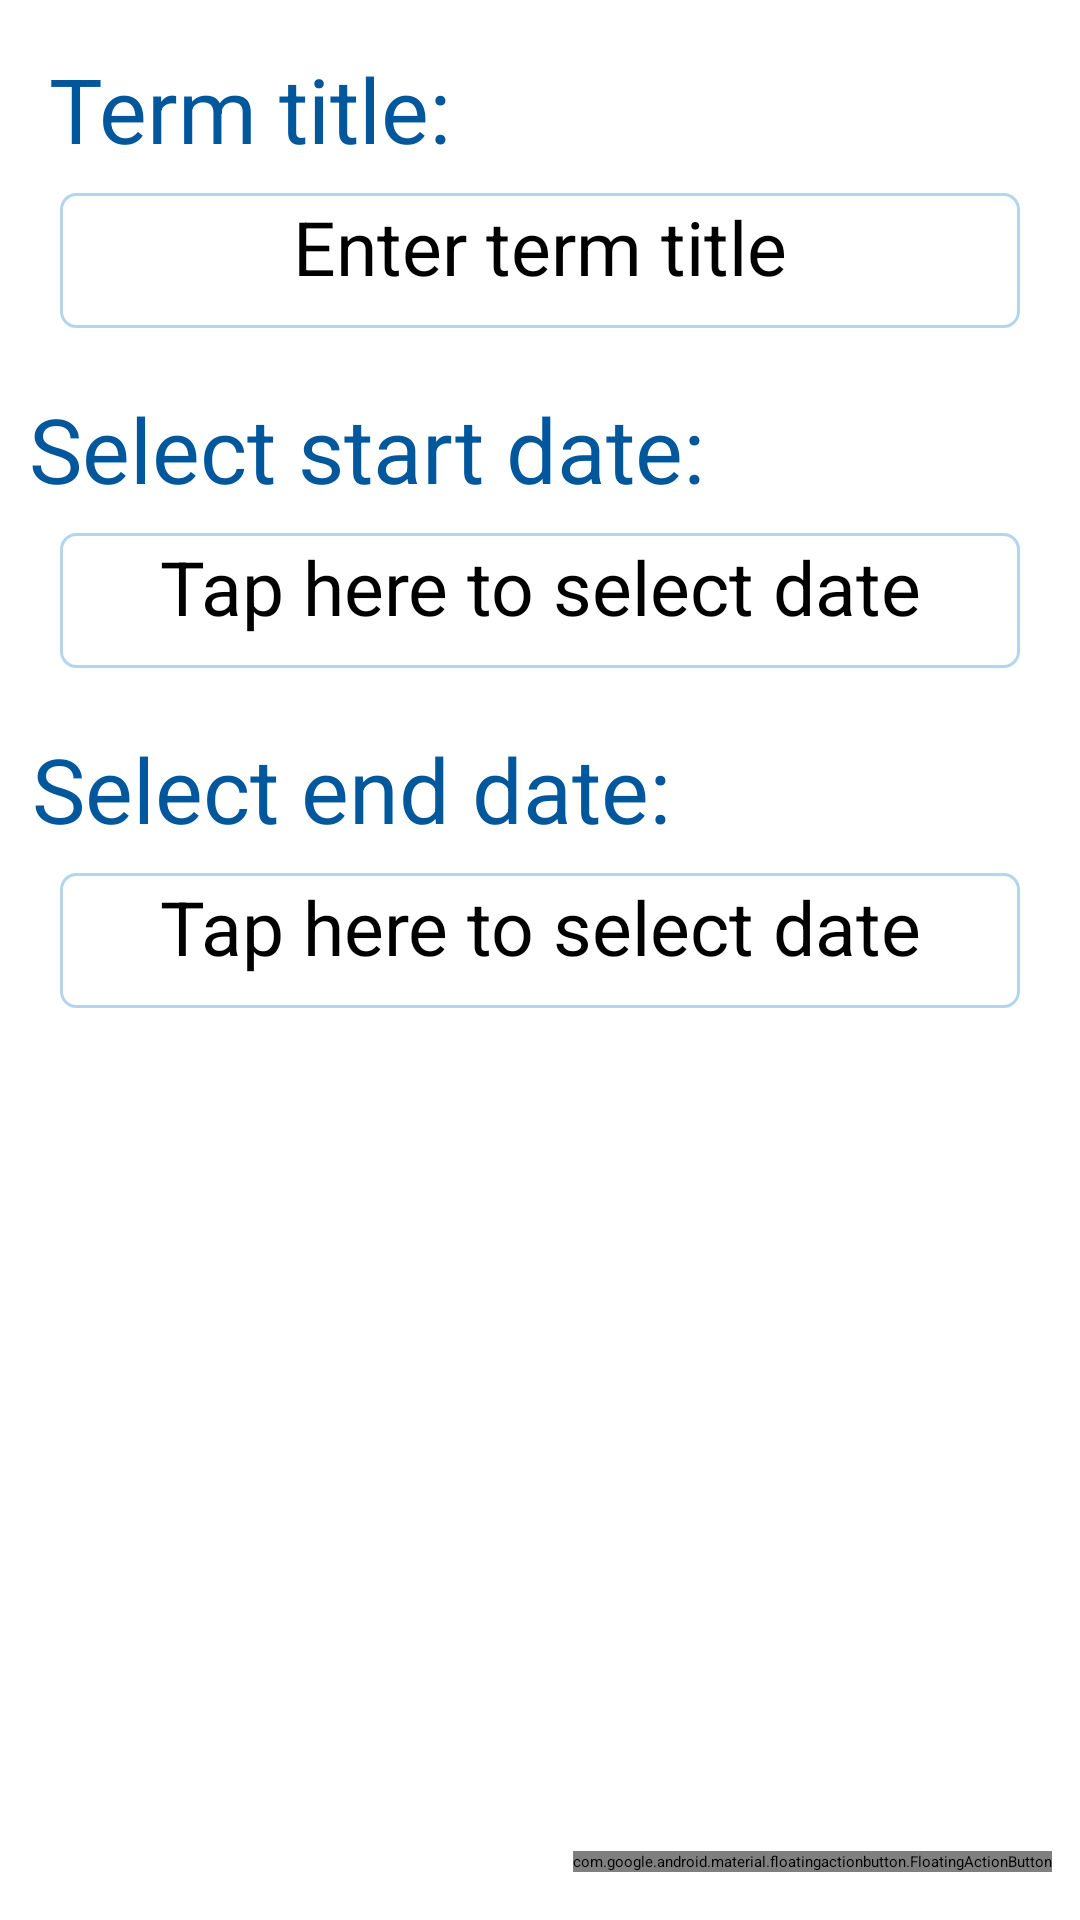

Here is an Android app screen rendered from its layout file. Give the layout XML and the strings, colors and styles it references.
<!-- AndroidManifest.xml: application theme Theme.StudentApp -->
<!-- res/layout/activity_term_edit.xml -->
<?xml version="1.0" encoding="utf-8"?>
<ScrollView xmlns:android="http://schemas.android.com/apk/res/android"
    xmlns:app="http://schemas.android.com/apk/res-auto"
    xmlns:tools="http://schemas.android.com/tools"
    android:layout_width="match_parent"
    android:layout_height="match_parent"
    android:fillViewport="true">

    <androidx.constraintlayout.widget.ConstraintLayout
        android:layout_width="match_parent"
        android:layout_height="match_parent"
        tools:context=".UIController.TermEditActivity">


        <TextView
            android:id="@+id/termTitleLabelOnEdit"
            android:layout_width="wrap_content"
            android:layout_height="wrap_content"
            android:layout_marginTop="16dp"
            android:text="Term title:"
            android:textAlignment="viewStart"
            android:textColor="#01579B"
            android:textSize="30sp"
            app:layout_constraintEnd_toEndOf="parent"
            app:layout_constraintHorizontal_bias="0.072"
            app:layout_constraintStart_toStartOf="parent"
            app:layout_constraintTop_toTopOf="parent" />

        <EditText
            android:id="@+id/termTitleText"
            android:layout_width="320dp"
            android:layout_height="45dp"
            android:layout_marginTop="8dp"
            android:background="@drawable/term_text_rounded"
            android:hint="Enter term title"
            android:inputType="text"
            android:maxLines="1"
            android:textAlignment="center"
            android:textSize="25sp"
            app:layout_constraintEnd_toEndOf="parent"
            app:layout_constraintHorizontal_bias="0.5"
            app:layout_constraintStart_toStartOf="parent"
            app:layout_constraintTop_toBottomOf="@+id/termTitleLabelOnEdit" />

        <TextView
            android:id="@+id/startDateLabelOnEdit"
            android:layout_width="wrap_content"
            android:layout_height="wrap_content"
            android:layout_marginTop="20dp"
            android:text="Select start date:"
            android:textAlignment="viewStart"
            android:textColor="#01579B"
            android:textSize="30sp"
            app:layout_constraintEnd_toEndOf="parent"
            app:layout_constraintHorizontal_bias="0.072"
            app:layout_constraintStart_toStartOf="parent"
            app:layout_constraintTop_toBottomOf="@+id/termTitleText" />

        <TextView
            android:id="@+id/startDateText"
            android:layout_width="320dp"
            android:layout_height="45dp"
            android:layout_marginTop="8dp"
            android:background="@drawable/term_text_rounded"
            android:ems="10"
            android:hint="Tap here to select date"
            android:textAlignment="center"
            android:textSize="25sp"
            android:onClick="onClickStartDate"
            app:layout_constraintEnd_toEndOf="parent"
            app:layout_constraintHorizontal_bias="0.5"
            app:layout_constraintStart_toStartOf="parent"
            app:layout_constraintTop_toBottomOf="@+id/startDateLabelOnEdit" />

        <TextView
            android:id="@+id/endDateLabelOnEdit"
            android:layout_width="wrap_content"
            android:layout_height="wrap_content"
            android:layout_marginTop="20dp"
            android:text="Select end date:"
            android:textAlignment="viewStart"
            android:textColor="#01579B"
            android:textSize="30sp"
            app:layout_constraintEnd_toEndOf="parent"
            app:layout_constraintHorizontal_bias="0.072"
            app:layout_constraintStart_toStartOf="parent"
            app:layout_constraintTop_toBottomOf="@+id/startDateText" />

        <TextView
            android:id="@+id/endDateText"
            android:layout_width="320dp"
            android:layout_height="45dp"
            android:layout_marginTop="8dp"
            android:background="@drawable/term_text_rounded"
            android:ems="10"
            android:hint="Tap here to select date"
            android:textAlignment="center"
            android:textSize="25sp"
            android:onClick="onClickEndDate"
            app:layout_constraintEnd_toEndOf="parent"
            app:layout_constraintHorizontal_bias="0.5"
            app:layout_constraintStart_toStartOf="parent"
            app:layout_constraintTop_toBottomOf="@+id/endDateLabelOnEdit" />

        <com.google.android.material.floatingactionbutton.FloatingActionButton
            android:id="@+id/FloatingSaveButton"
            android:layout_width="wrap_content"
            android:layout_height="wrap_content"
            android:layout_marginBottom="16dp"
            android:clickable="true"
            android:onClick="onSaveButtonClick"
            app:layout_constraintBottom_toBottomOf="parent"
            app:layout_constraintEnd_toEndOf="parent"
            app:layout_constraintHorizontal_bias="0.954"
            app:layout_constraintStart_toStartOf="parent"
            app:srcCompat="@drawable/save" />

    </androidx.constraintlayout.widget.ConstraintLayout>
</ScrollView>
<!-- resources referenced by this layout -->
<resources>
  <!-- drawable save (drawable) -->
  <vector android:height="24dp" android:tint="#BDD7D7"
      android:viewportHeight="24" android:viewportWidth="24"
      android:width="24dp" xmlns:android="http://schemas.android.com/apk/res/android">
      <path android:fillColor="@android:color/white" android:pathData="M9,16.17L4.83,12l-1.42,1.41L9,19 21,7l-1.41,-1.41z"/>
  </vector>
  <!-- drawable term_text_rounded (drawable) -->
  <?xml version="1.0" encoding="utf-8"?>
  <shape xmlns:android="http://schemas.android.com/apk/res/android" >
      <stroke
          android:width="1dp"
          android:color= "#B4D5EF"/>
  
  
  
      <padding
          android:left="1dp"
          android:right="1dp"
          android:bottom="1dp"
          android:top="1dp" />
  
      <corners android:radius="5dp" />
  </shape>
</resources>
